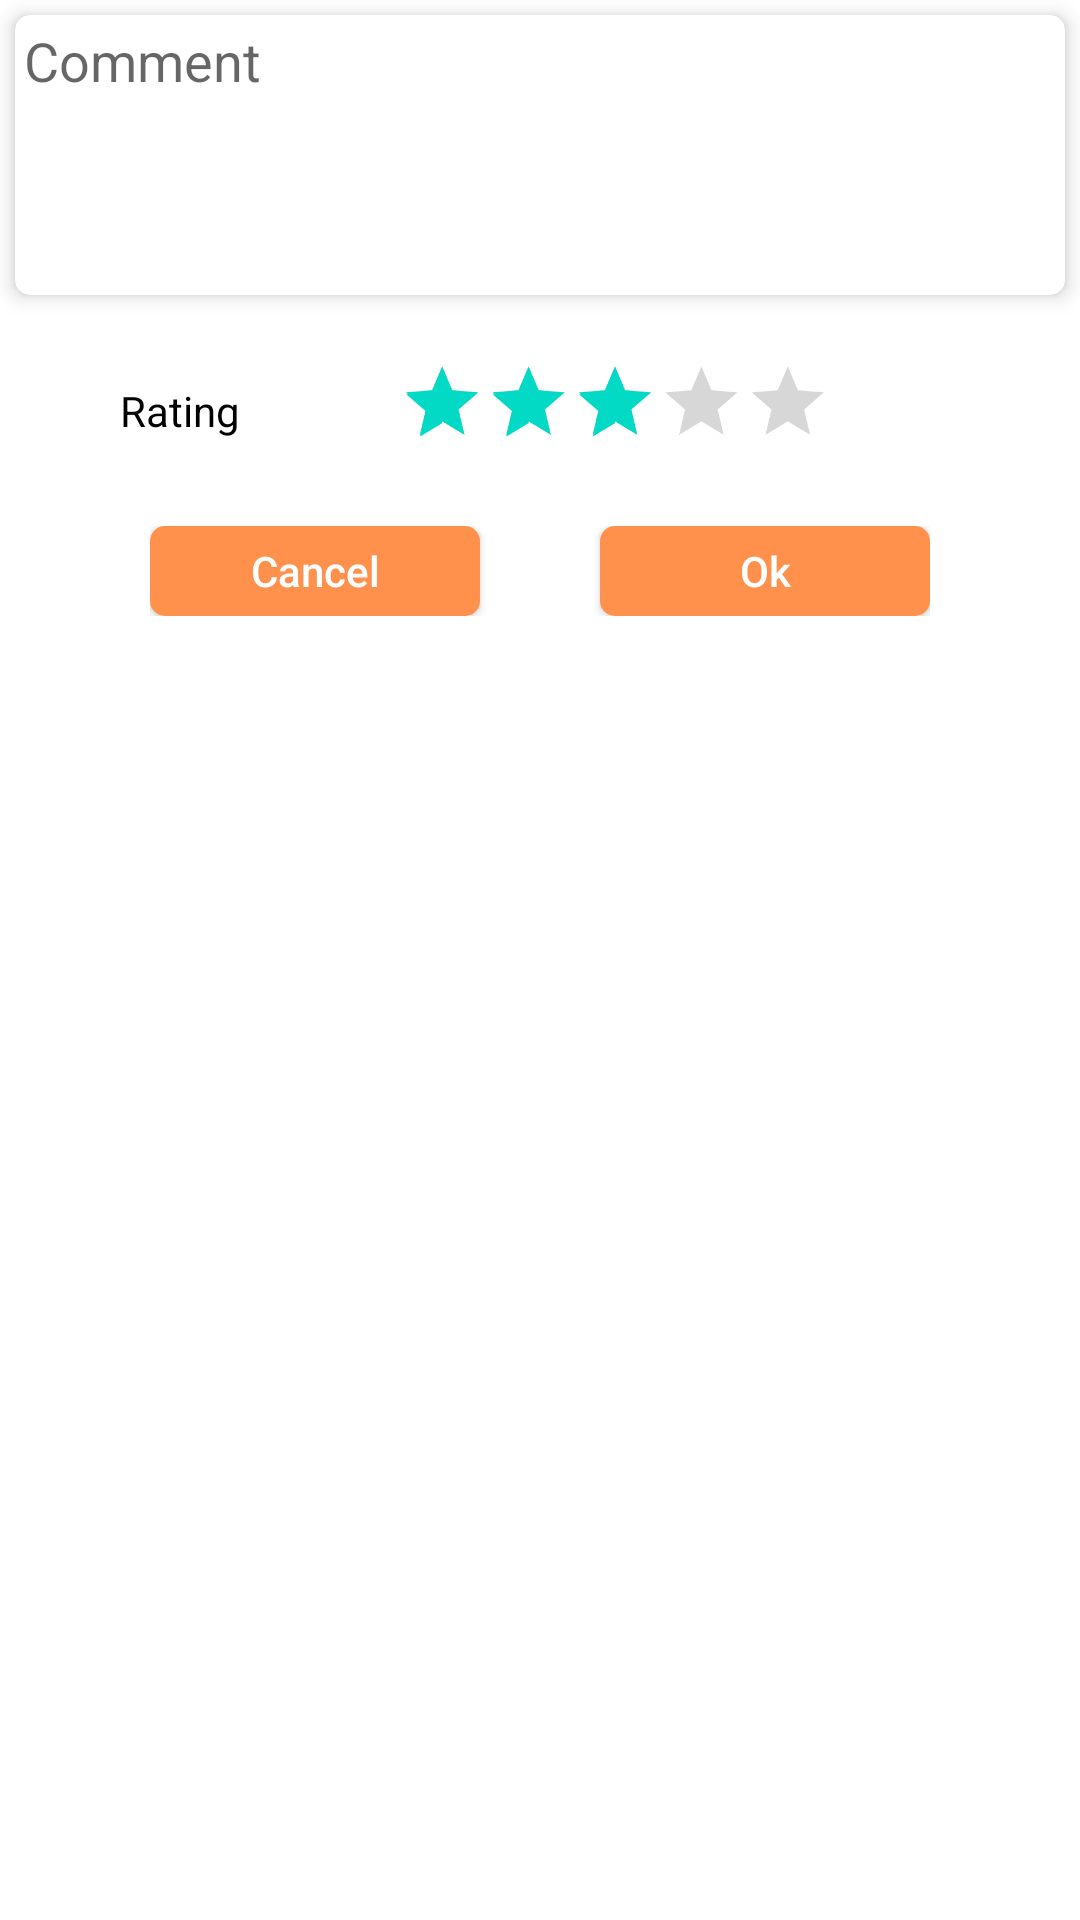

The Android layout XML behind this screen, and the referenced resources:
<!-- AndroidManifest.xml: application theme Theme.TouristPark -->
<!-- res/layout/add_comment_layout.xml -->
<?xml version="1.0" encoding="utf-8"?>
<LinearLayout xmlns:android="http://schemas.android.com/apk/res/android"
    xmlns:app="http://schemas.android.com/apk/res-auto"
    android:orientation="vertical"
    android:layout_width="match_parent"
    android:layout_height="wrap_content">
    <com.google.android.material.card.MaterialCardView
        android:layout_width="match_parent"
        android:layout_height="wrap_content"
        android:layout_marginLeft="5dp"
        android:layout_marginRight="5dp"
        android:layout_marginTop="5dp"
        android:layout_marginBottom="5dp"
        app:cardCornerRadius="5dp"
        app:cardElevation="4dp"
        >
        <EditText
            android:id="@+id/addcommentId"
            android:fontFamily="sans-serif"
            android:padding="3dp"
            android:layout_width="match_parent"
            android:layout_height="wrap_content"
            android:hint="Comment"
            android:gravity="top|start"
            android:inputType="textMultiLine"
            android:minLines="4"
            android:scrollHorizontally="false"
            android:scrollbars="vertical"
            android:autoLink="all"
            android:linksClickable="true"
            android:background="@null"
            />
    </com.google.android.material.card.MaterialCardView>
    <LinearLayout
        android:layout_width="wrap_content"
        android:layout_height="wrap_content"
        android:orientation="horizontal"
        android:layout_margin="5dp"
        android:layout_gravity="center"
        android:id="@+id/showRatingLayoutId"
        >
        <TextView
            android:layout_width="wrap_content"
            android:layout_height="wrap_content"
            android:layout_marginStart="5dp"
            android:layout_marginTop="5dp"
            android:layout_marginEnd="5dp"
            android:layout_marginBottom="5dp"
            android:layout_gravity="center_vertical"
            android:text="Rating"
            android:textAllCaps="false"
            android:textColor="@color/black"
            android:textSize="14sp" />

        <RatingBar
            android:id="@+id/ratingIdAdd"
            android:layout_width="wrap_content"
            android:layout_height="wrap_content"
            android:isIndicator="false"
            android:clickable="true"
            android:focusable="true"
            android:numStars="5"
            android:scaleX="0.6"
            android:rating="3"
            android:scaleY="0.6" />
    </LinearLayout>
    <LinearLayout
        android:layout_width="wrap_content"
        android:layout_height="wrap_content"
        android:orientation="horizontal"
        android:layout_margin="5dp"
        android:layout_gravity="center"
        >

        <androidx.appcompat.widget.AppCompatButton
            android:id="@+id/cancelBtnId"
            android:layout_width="110dp"
            android:layout_height="30dp"
            android:text="Cancel"
            android:background="@drawable/round_shape"
            android:textAllCaps="false"
            android:textColor="@color/white" />
        <androidx.appcompat.widget.AppCompatButton
            android:layout_width="110dp"
            android:layout_height="30dp"
            android:text="Ok"
            android:textColor="@color/white"
            android:textAllCaps="false"
            android:id="@+id/okBtnId"
            android:background="@drawable/round_shape"
            android:layout_marginLeft="40dp"
            />
    </LinearLayout>
</LinearLayout>
<!-- resources referenced by this layout -->
<resources>
  <color name="black">#FF000000</color>
  <color name="white">#FFFFFFFF</color>
  <!-- drawable round_shape (drawable) -->
  <?xml version="1.0" encoding="utf-8"?>
  <shape xmlns:android="http://schemas.android.com/apk/res/android">
      <solid android:color="#ff914d"></solid>
      <corners android:radius="5dp"></corners>
  </shape>
  <style name="Theme.TouristPark" parent="Theme.MaterialComponents.DayNight.DarkActionBar">
          
          <item name="colorPrimary">@color/teal_700</item>
          <item name="colorPrimaryVariant">@color/teal_700</item>
          <item name="colorOnPrimary">@color/white</item>
          
          <item name="colorSecondary">@color/teal_200</item>
          <item name="colorSecondaryVariant">@color/teal_700</item>
          <item name="colorOnSecondary">@color/black</item>
          
          <item name="android:statusBarColor" tools:targetApi="l">?attr/colorPrimaryVariant</item>
          
      </style>
  <color name="teal_700">#FF018786</color>
  <color name="teal_200">#FF03DAC5</color>
</resources>
